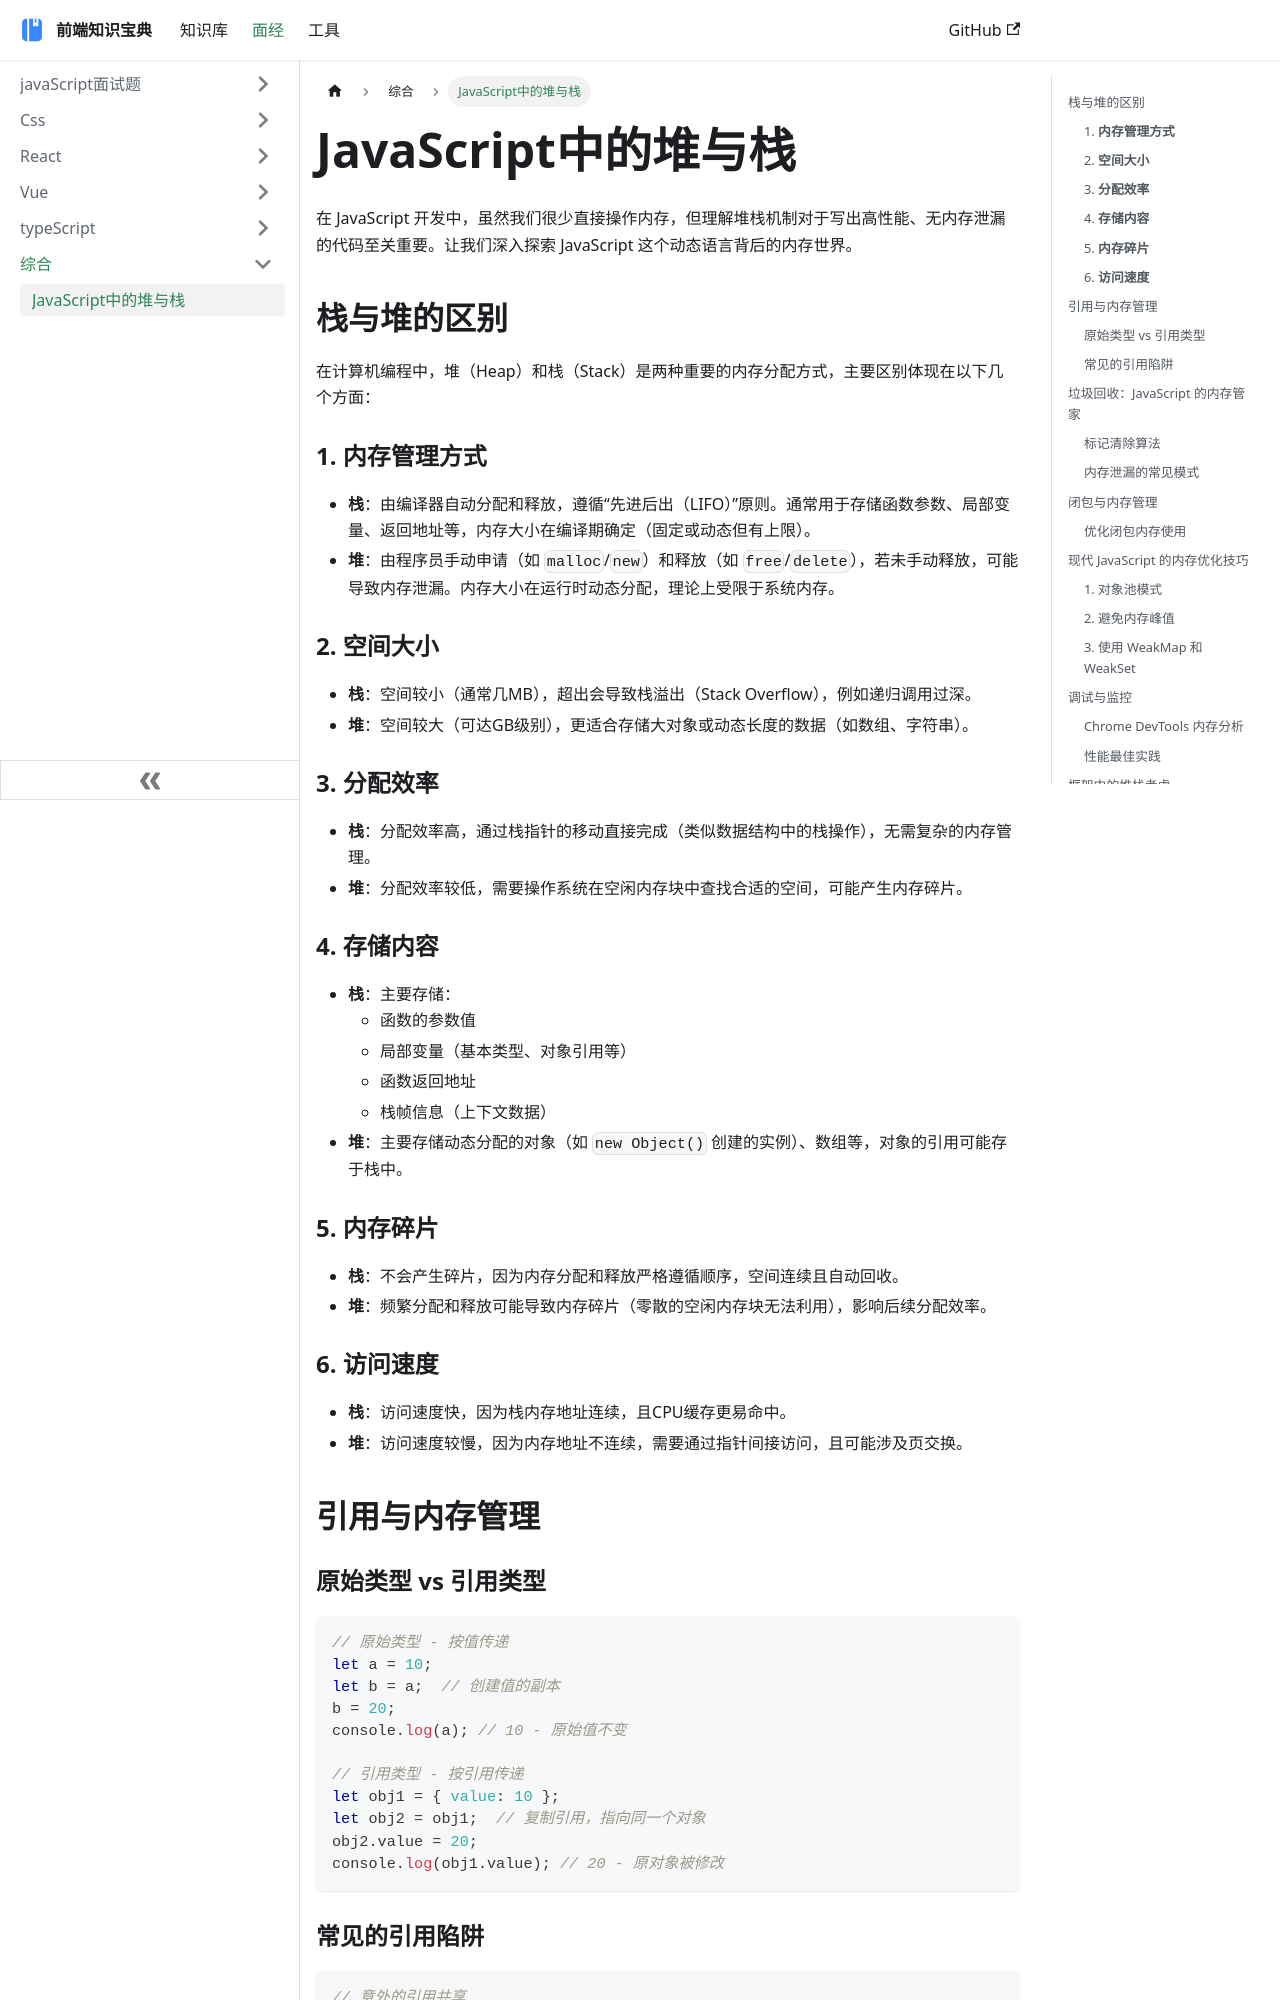

repository: ddz12123/ddz12123.github.io · page: docs/面试题/综合/堆和栈/index.html · generator: docusaurus

# JavaScript中的堆与栈

在 JavaScript 开发中，虽然我们很少直接操作内存，但理解堆栈机制对于写出高性能、无内存泄漏的代码至关重要。让我们深入探索 JavaScript 这个动态语言背后的内存世界。


## 栈与堆的区别

在计算机编程中，堆（Heap）和栈（Stack）是两种重要的内存分配方式，主要区别体现在以下几个方面：


### 1. **内存管理方式**
- **栈**：由编译器自动分配和释放，遵循“先进后出（LIFO）”原则。通常用于存储函数参数、局部变量、返回地址等，内存大小在编译期确定（固定或动态但有上限）。
- **堆**：由程序员手动申请（如 `malloc`/`new`）和释放（如 `free`/`delete`），若未手动释放，可能导致内存泄漏。内存大小在运行时动态分配，理论上受限于系统内存。


### 2. **空间大小**
- **栈**：空间较小（通常几MB），超出会导致栈溢出（Stack Overflow），例如递归调用过深。
- **堆**：空间较大（可达GB级别），更适合存储大对象或动态长度的数据（如数组、字符串）。


### 3. **分配效率**
- **栈**：分配效率高，通过栈指针的移动直接完成（类似数据结构中的栈操作），无需复杂的内存管理。
- **堆**：分配效率较低，需要操作系统在空闲内存块中查找合适的空间，可能产生内存碎片。


### 4. **存储内容**
- **栈**：主要存储：
    - 函数的参数值
    - 局部变量（基本类型、对象引用等）
    - 函数返回地址
    - 栈帧信息（上下文数据）
- **堆**：主要存储动态分配的对象（如 `new Object()` 创建的实例）、数组等，对象的引用可能存于栈中。


### 5. **内存碎片**
- **栈**：不会产生碎片，因为内存分配和释放严格遵循顺序，空间连续且自动回收。
- **堆**：频繁分配和释放可能导致内存碎片（零散的空闲内存块无法利用），影响后续分配效率。


### 6. **访问速度**
- **栈**：访问速度快，因为栈内存地址连续，且CPU缓存更易命中。
- **堆**：访问速度较慢，因为内存地址不连续，需要通过指针间接访问，且可能涉及页交换。


## 引用与内存管理

### 原始类型 vs 引用类型

```javascript
// 原始类型 - 按值传递
let a = 10;
let b = a;  // 创建值的副本
b = 20;
console.log(a); // 10 - 原始值不变

// 引用类型 - 按引用传递
let obj1 = { value: 10 };
let obj2 = obj1;  // 复制引用，指向同一个对象
obj2.value = 20;
console.log(obj1.value); // 20 - 原对象被修改
```

### 常见的引用陷阱

```javascript
// 意外的引用共享
const defaultConfig = { theme: 'light', sound: true };
const userConfig = defaultConfig;  // 错误！共享引用
userConfig.theme = 'dark';
console.log(defaultConfig.theme); // 'dark' - 意外修改！

// 正确的做法 - 创建新对象
const safeConfig = { ...defaultConfig };  // 展开运算符
safeConfig.theme = 'dark';
console.log(defaultConfig.theme); // 'light' - 保持原样
```
